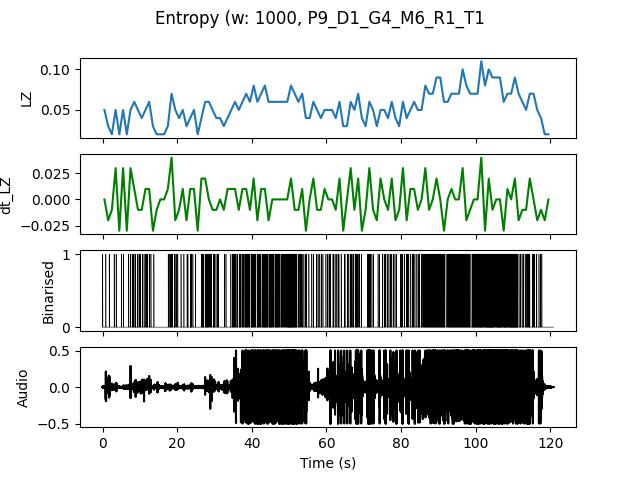

Data behind this chart, as committed beside it:
, t0, LZ, dt_LZ, IOI
0.0, 0.0, 0.04983, 0.0, 0.5
1.0, 1.0, 0.0299, -0.01993, 1.0
2.0, 2.0, 0.01993, -0.009966, 0.0
3.0, 3.0, 0.04983, 0.0299, 0.5
4.0, 4.0, 0.01993, -0.0299, 0.0
5.0, 5.0, 0.04983, 0.0299, 0.5
6.0, 6.0, 0.01993, -0.0299, 0.0
7.0, 7.0, 0.04983, 0.0299, 0.3333
8.0, 8.0, 0.05979, 0.009966, 0.25
9.0, 9.0, 0.04983, -0.009966, 0.25
10.0, 10.0, 0.03986, -0.009966, 0.5
11.0, 11.0, 0.04983, 0.009966, 0.3333
12.0, 12.0, 0.05979, 0.009966, 0.3333
13.0, 13.0, 0.0299, -0.0299, 1.0
14.0, 14.0, 0.01993, -0.009966, 0.0
15.0, 15.0, 0.01993, 0.0, 0.0
16.0, 16.0, 0.01993, 0.0, 0.0
17.0, 17.0, 0.0299, 0.009966, 1.0
18.0, 18.0, 0.06976, 0.03986, 0.25
19.0, 19.0, 0.04983, -0.01993, 0.3333
20.0, 20.0, 0.03986, -0.009966, 1.0
21.0, 21.0, 0.04983, 0.009966, 0.5
22.0, 22.0, 0.0299, -0.01993, 0.5
23.0, 23.0, 0.03986, 0.009966, 0.3333
24.0, 24.0, 0.04983, 0.009966, 0.5
25.0, 25.0, 0.01993, -0.0299, 0.0
26.0, 26.0, 0.03986, 0.01993, 0.3333
27.0, 27.0, 0.05979, 0.01993, 0.25
28.0, 28.0, 0.05979, 0.0, 0.2
29.0, 29.0, 0.04983, -0.009966, 0.25
30.0, 30.0, 0.03986, -0.009966, 0.5
31.0, 31.0, 0.03986, 0.0, 1.0
32.0, 32.0, 0.0299, -0.009966, 1.0
33.0, 33.0, 0.03986, 0.009966, 1.0
34.0, 34.0, 0.04983, 0.009966, 0.3333
35.0, 35.0, 0.05979, 0.009966, 0.25
36.0, 36.0, 0.04983, -0.009966, 0.3333
37.0, 37.0, 0.05979, 0.009966, 0.3333
38.0, 38.0, 0.06976, 0.009966, 0.1429
39.0, 39.0, 0.05979, -0.009966, 0.25
40.0, 40.0, 0.07973, 0.01993, 0.1667
41.0, 41.0, 0.05979, -0.01993, 0.25
42.0, 42.0, 0.06976, 0.009966, 0.25
43.0, 43.0, 0.07973, 0.009966, 0.1429
44.0, 44.0, 0.05979, -0.01993, 0.2
45.0, 45.0, 0.05979, 0.0, 0.1667
46.0, 46.0, 0.05979, 0.0, 0.1667
47.0, 47.0, 0.05979, 0.0, 0.25
48.0, 48.0, 0.05979, 0.0, 0.2
49.0, 49.0, 0.05979, 0.0, 0.1429
50.0, 50.0, 0.07973, 0.01993, 0.1111
51.0, 51.0, 0.06976, -0.009966, 0.1429
52.0, 52.0, 0.05979, -0.009966, 0.3333
53.0, 53.0, 0.06976, 0.009966, 0.25
54.0, 54.0, 0.03986, -0.0299, 0.5
55.0, 55.0, 0.03986, 0.0, 1.0
56.0, 56.0, 0.05979, 0.01993, 0.5
57.0, 57.0, 0.04983, -0.009966, 0.3333
58.0, 58.0, 0.03986, -0.009966, 0.5
59.0, 59.0, 0.04983, 0.009966, 0.5
... 60 more rows
